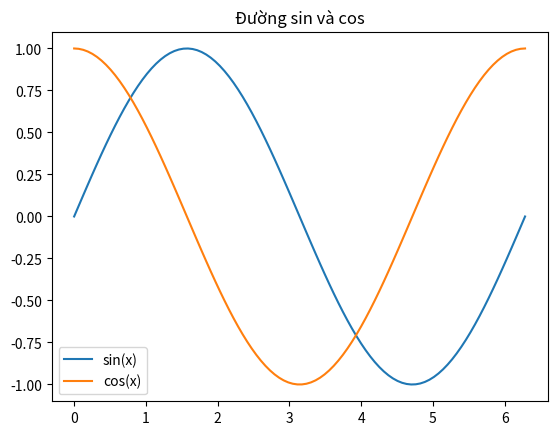
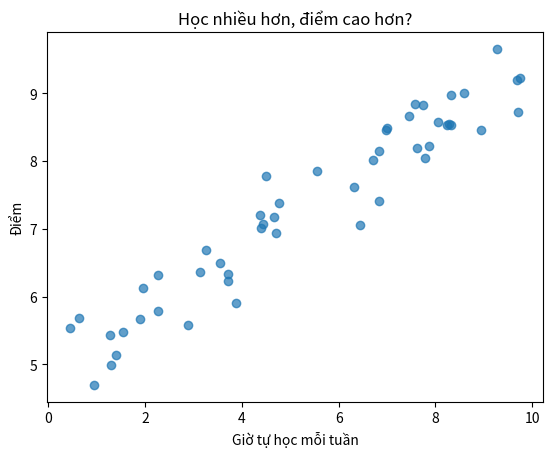
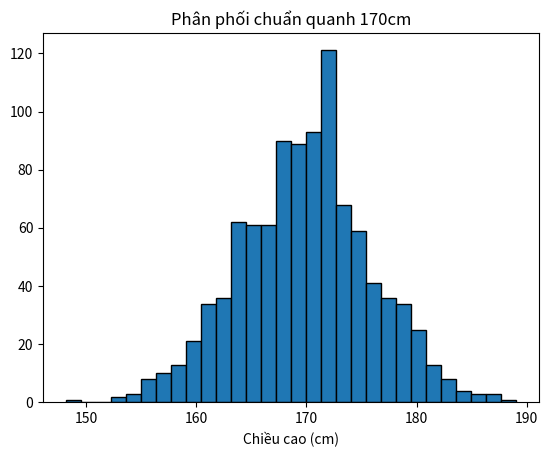

Recreate these plots in Python, in order.
import numpy as np
import matplotlib.pyplot as plt

x = np.linspace(0, 2 * np.pi, 100)
plt.plot(x, np.sin(x), label="sin(x)")
plt.plot(x, np.cos(x), label="cos(x)")
plt.legend()
plt.title("Đường sin và cos")
plt.show()

rng = np.random.default_rng(42)
gio_hoc = rng.uniform(0, 10, 50)
diem = 5 + 0.45 * gio_hoc + rng.normal(0, 0.5, 50)

plt.scatter(gio_hoc, diem, alpha=0.7)
plt.xlabel("Giờ tự học mỗi tuần")
plt.ylabel("Điểm")
plt.title("Học nhiều hơn, điểm cao hơn?")
plt.show()

data = rng.normal(loc=170, scale=6, size=1000)   # chiều cao (cm)
plt.hist(data, bins=30, edgecolor="black")
plt.xlabel("Chiều cao (cm)")
plt.title("Phân phối chuẩn quanh 170cm")
plt.show()

# Viết code của bạn ở đây
